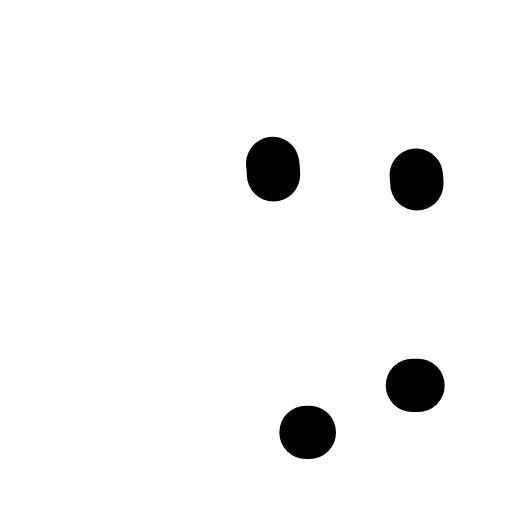
t = 0.00 s
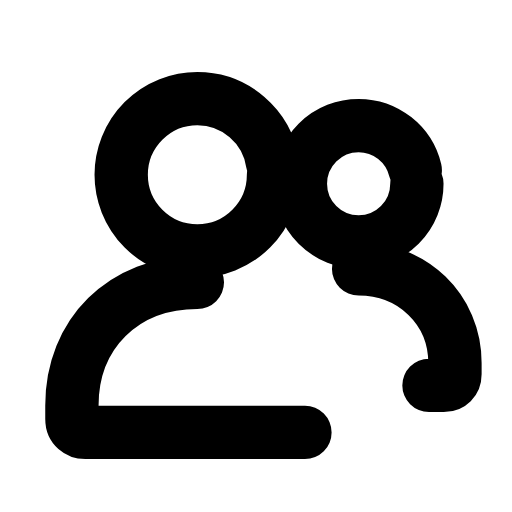
t = 0.33 s
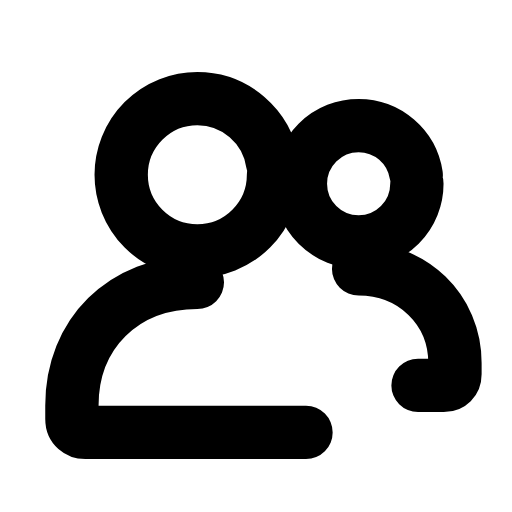
t = 0.64 s
t = 0.93 s: frame unchanged from t = 0.64 s, image omitted
t = 1.27 s: frame unchanged from t = 0.64 s, image omitted
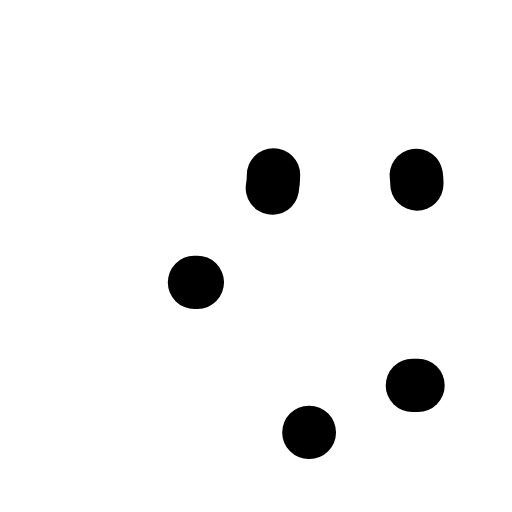
t = 1.59 s

The animated SVG that drew these frames (rendered in a browser with its animation timeline set to each time). Animation: 4 SMIL elements (animate=4); one cycle of 1.90 s, repeats indefinitely.

<svg xmlns="http://www.w3.org/2000/svg" width="24" height="24" viewBox="0 0 24 24" fill="none"><g transform="translate(-0.619 -0.625) scale(1.05)"><circle stroke="currentColor" stroke-width="2.381" stroke-linecap="round" stroke-linejoin="round" fill="none" cx="9.4" cy="8.4" r="3.4" pathLength="1" stroke-dasharray="1"><animate attributeName="stroke-dashoffset" values="1;1;0;0;0;0;1;1;1" keyTimes="0;0;0.189;0.45;0.6;0.774;0.9;0.9;1" dur="1.9s" repeatCount="indefinite" calcMode="spline" keySplines="0.16 1 0.3 1;0.16 1 0.3 1;0.16 1 0.3 1;0.16 1 0.3 1;0.16 1 0.3 1;0.16 1 0.3 1;0.16 1 0.3 1;0.16 1 0.3 1"/></circle><path stroke="currentColor" stroke-width="2.381" stroke-linecap="round" stroke-linejoin="round" fill="none" d="M9.4 13.2C6.1 13.2 3.8 15.5 3.8 18.7L3.8 19.3C3.8 19.7 4.1 19.9 4.4 19.9L14.4 19.9" pathLength="1" stroke-dasharray="1"><animate attributeName="stroke-dashoffset" values="1;1;0;0;0;0;1;1;1" keyTimes="0;0.0315;0.2205;0.45;0.6;0.753;0.879;0.9;1" dur="1.9s" repeatCount="indefinite" calcMode="spline" keySplines="0.16 1 0.3 1;0.16 1 0.3 1;0.16 1 0.3 1;0.16 1 0.3 1;0.16 1 0.3 1;0.16 1 0.3 1;0.16 1 0.3 1;0.16 1 0.3 1"/></path><circle stroke="currentColor" stroke-width="2.381" stroke-linecap="round" stroke-linejoin="round" fill="none" cx="16.6" cy="8.8" r="2.6" pathLength="1" stroke-dasharray="1"><animate attributeName="stroke-dashoffset" values="1;1;0;0;0;0;1;1;1" keyTimes="0;0.063;0.252;0.45;0.6;0.732;0.858;0.9;1" dur="1.9s" repeatCount="indefinite" calcMode="spline" keySplines="0.16 1 0.3 1;0.16 1 0.3 1;0.16 1 0.3 1;0.16 1 0.3 1;0.16 1 0.3 1;0.16 1 0.3 1;0.16 1 0.3 1;0.16 1 0.3 1"/></circle><path stroke="currentColor" stroke-width="2.381" stroke-linecap="round" stroke-linejoin="round" fill="none" d="M16.6 12.6C19 12.6 20.9 14.4 20.9 16.8L20.9 17.3C20.9 17.6 20.7 17.8 20.4 17.8L19 17.8" pathLength="1" stroke-dasharray="1"><animate attributeName="stroke-dashoffset" values="1;1;0;0;0;0;1;1;1" keyTimes="0;0.0945;0.2835;0.45;0.6;0.711;0.837;0.9;1" dur="1.9s" repeatCount="indefinite" calcMode="spline" keySplines="0.16 1 0.3 1;0.16 1 0.3 1;0.16 1 0.3 1;0.16 1 0.3 1;0.16 1 0.3 1;0.16 1 0.3 1;0.16 1 0.3 1;0.16 1 0.3 1"/></path></g></svg>
